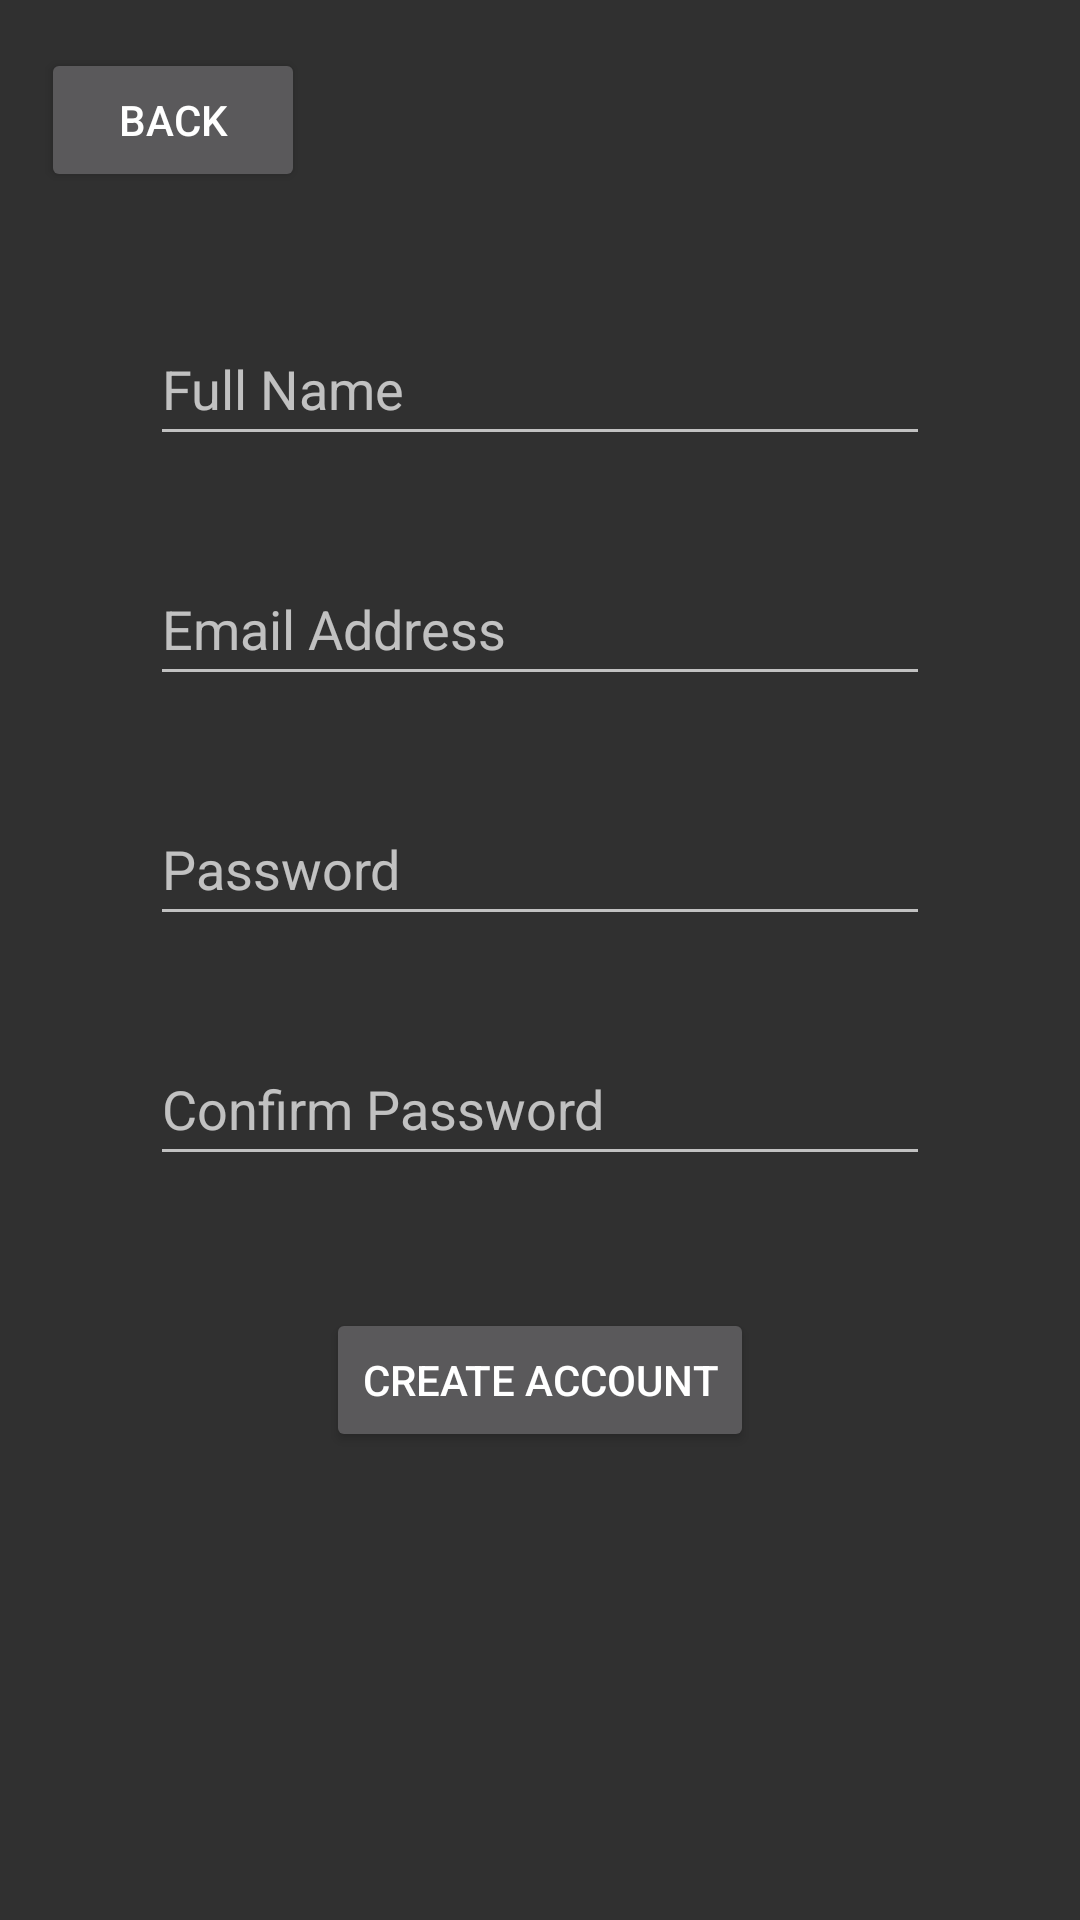

Reconstruct the res/layout file that produces this screen, plus the resources it refers to.
<!-- AndroidManifest.xml: application theme Theme.AppCompat.NoActionBar -->
<!-- res/layout/activity_register.xml -->
<?xml version="1.0" encoding="utf-8"?>
<androidx.constraintlayout.widget.ConstraintLayout xmlns:android="http://schemas.android.com/apk/res/android"
    xmlns:app="http://schemas.android.com/apk/res-auto"
    xmlns:tools="http://schemas.android.com/tools"
    android:layout_width="match_parent"
    android:layout_height="match_parent"
    tools:context=".view.activity.Register">

    <EditText
        android:id="@+id/registerConfirm"
        android:layout_width="0dp"
        android:layout_height="wrap_content"
        android:layout_marginStart="50dp"
        android:layout_marginTop="32dp"
        android:layout_marginEnd="50dp"
        android:ems="10"
        android:hint="Confirm Password"
        android:inputType="textPassword"
        android:minHeight="48dp"
        app:layout_constraintEnd_toEndOf="parent"
        app:layout_constraintHorizontal_bias="0.497"
        app:layout_constraintStart_toStartOf="parent"
        app:layout_constraintTop_toBottomOf="@+id/registerPassword" />

    <EditText
        android:id="@+id/registerFullName"
        android:layout_width="0dp"
        android:layout_height="wrap_content"
        android:layout_marginStart="50dp"
        android:layout_marginTop="40dp"
        android:layout_marginEnd="50dp"
        android:ems="10"
        android:hint="Full Name"
        android:inputType="textPersonName"
        android:minHeight="48dp"
        app:layout_constraintEnd_toEndOf="parent"
        app:layout_constraintHorizontal_bias="0.497"
        app:layout_constraintStart_toStartOf="parent"
        app:layout_constraintTop_toBottomOf="@+id/backToLoginButton" />

    <EditText
        android:id="@+id/registerEmail"
        android:layout_width="0dp"
        android:layout_height="wrap_content"
        android:layout_marginStart="50dp"
        android:layout_marginTop="32dp"
        android:layout_marginEnd="50dp"
        android:ems="10"
        android:hint="Email Address"
        android:inputType="textEmailAddress"
        android:minHeight="48dp"
        app:layout_constraintEnd_toEndOf="parent"
        app:layout_constraintHorizontal_bias="0.497"
        app:layout_constraintStart_toStartOf="parent"
        app:layout_constraintTop_toBottomOf="@+id/registerFullName" />

    <EditText
        android:id="@+id/registerPassword"
        android:layout_width="0dp"
        android:layout_height="wrap_content"
        android:layout_marginStart="50dp"
        android:layout_marginTop="32dp"
        android:layout_marginEnd="50dp"
        android:ems="10"
        android:hint="Password"
        android:inputType="textPassword"
        android:minHeight="48dp"
        app:layout_constraintEnd_toEndOf="parent"
        app:layout_constraintHorizontal_bias="0.497"
        app:layout_constraintStart_toStartOf="parent"
        app:layout_constraintTop_toBottomOf="@+id/registerEmail" />

    <Button
        android:id="@+id/createAccountButton"
        android:layout_width="wrap_content"
        android:layout_height="wrap_content"
        android:layout_marginTop="44dp"
        android:text="CREATE ACCOUNT"
        app:layout_constraintEnd_toEndOf="parent"
        app:layout_constraintStart_toStartOf="parent"
        app:layout_constraintTop_toBottomOf="@+id/registerConfirm" />

    <Button
        android:id="@+id/backToLoginButton"
        android:layout_width="wrap_content"
        android:layout_height="wrap_content"
        android:layout_marginTop="16dp"
        android:text="BACK"
        app:layout_constraintEnd_toEndOf="parent"
        app:layout_constraintHorizontal_bias="0.05"
        app:layout_constraintStart_toStartOf="parent"
        app:layout_constraintTop_toTopOf="parent" />

</androidx.constraintlayout.widget.ConstraintLayout>
<!-- resources referenced by this layout -->
<resources>

</resources>
